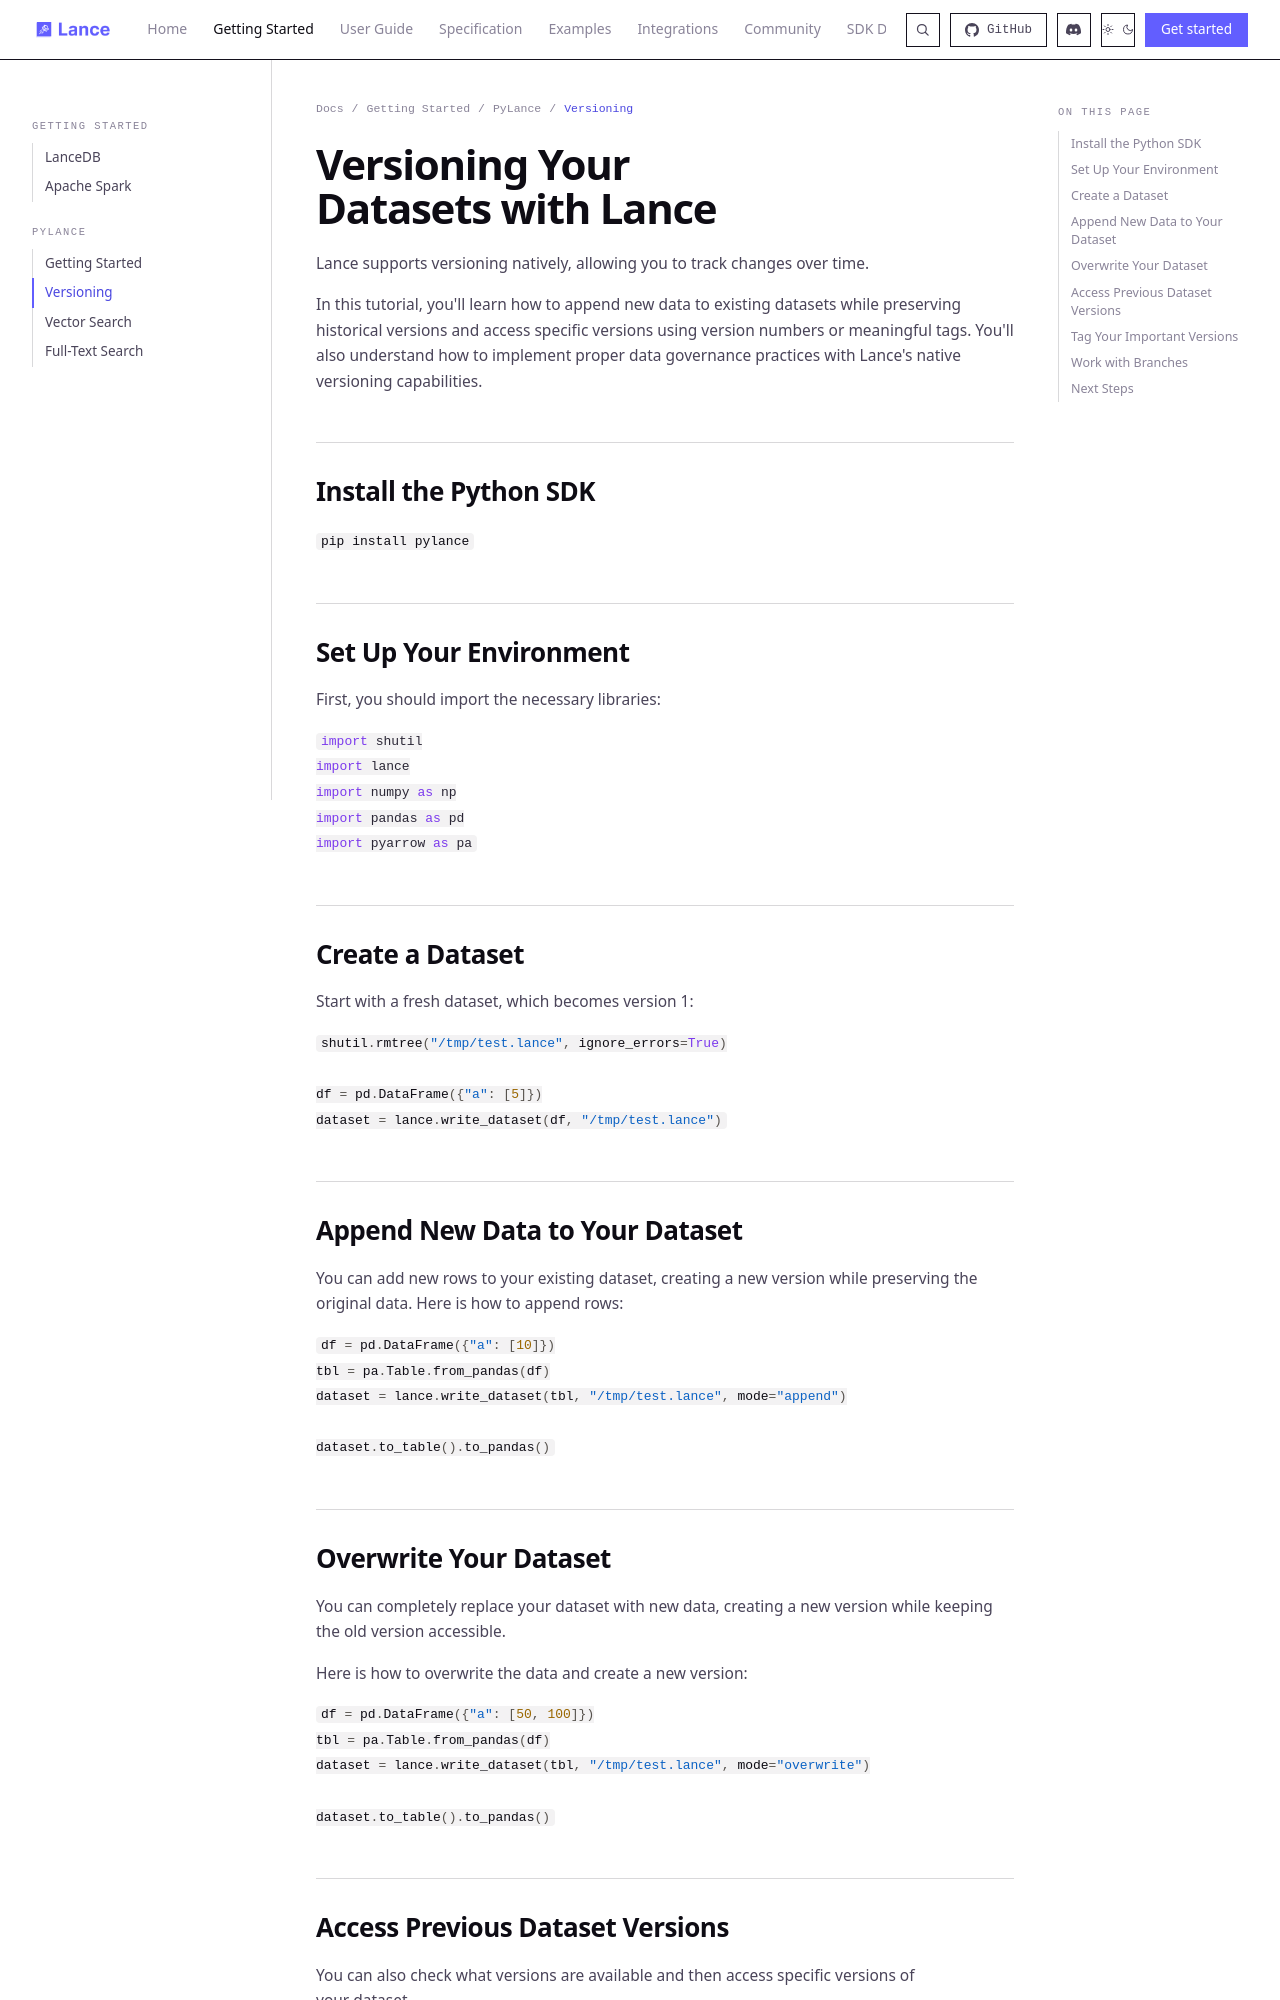

repository: ryc111/lance · page: quickstart/versioning/index.html · generator: mkdocs

---
title: Versioning
description: Learn how to version your Lance datasets with append, overwrite, tags, and branches
---

# Versioning Your Datasets with Lance

Lance supports versioning natively, allowing you to track changes over time.

In this tutorial, you'll learn how to append new data to existing datasets while preserving historical versions and access specific versions using version numbers or meaningful tags. You'll also understand how to implement proper data governance practices with Lance's native versioning capabilities.

## Install the Python SDK

```bash
pip install pylance
```

## Set Up Your Environment

First, you should import the necessary libraries:

```python
import shutil
import lance
import numpy as np
import pandas as pd
import pyarrow as pa
```

## Create a Dataset

Start with a fresh dataset, which becomes version 1:

```python
shutil.rmtree("/tmp/test.lance", ignore_errors=True)

df = pd.DataFrame({"a": [5]})
dataset = lance.write_dataset(df, "/tmp/test.lance")
```

## Append New Data to Your Dataset

You can add new rows to your existing dataset, creating a new version while preserving the original data. Here is how to append rows:

```python
df = pd.DataFrame({"a": [10]})
tbl = pa.Table.from_pandas(df)
dataset = lance.write_dataset(tbl, "/tmp/test.lance", mode="append")

dataset.to_table().to_pandas()
```

## Overwrite Your Dataset

You can completely replace your dataset with new data, creating a new version while keeping the old version accessible.

Here is how to overwrite the data and create a new version:

```python
df = pd.DataFrame({"a": [50, 100]})
tbl = pa.Table.from_pandas(df)
dataset = lance.write_dataset(tbl, "/tmp/test.lance", mode="overwrite")

dataset.to_table().to_pandas()
```
